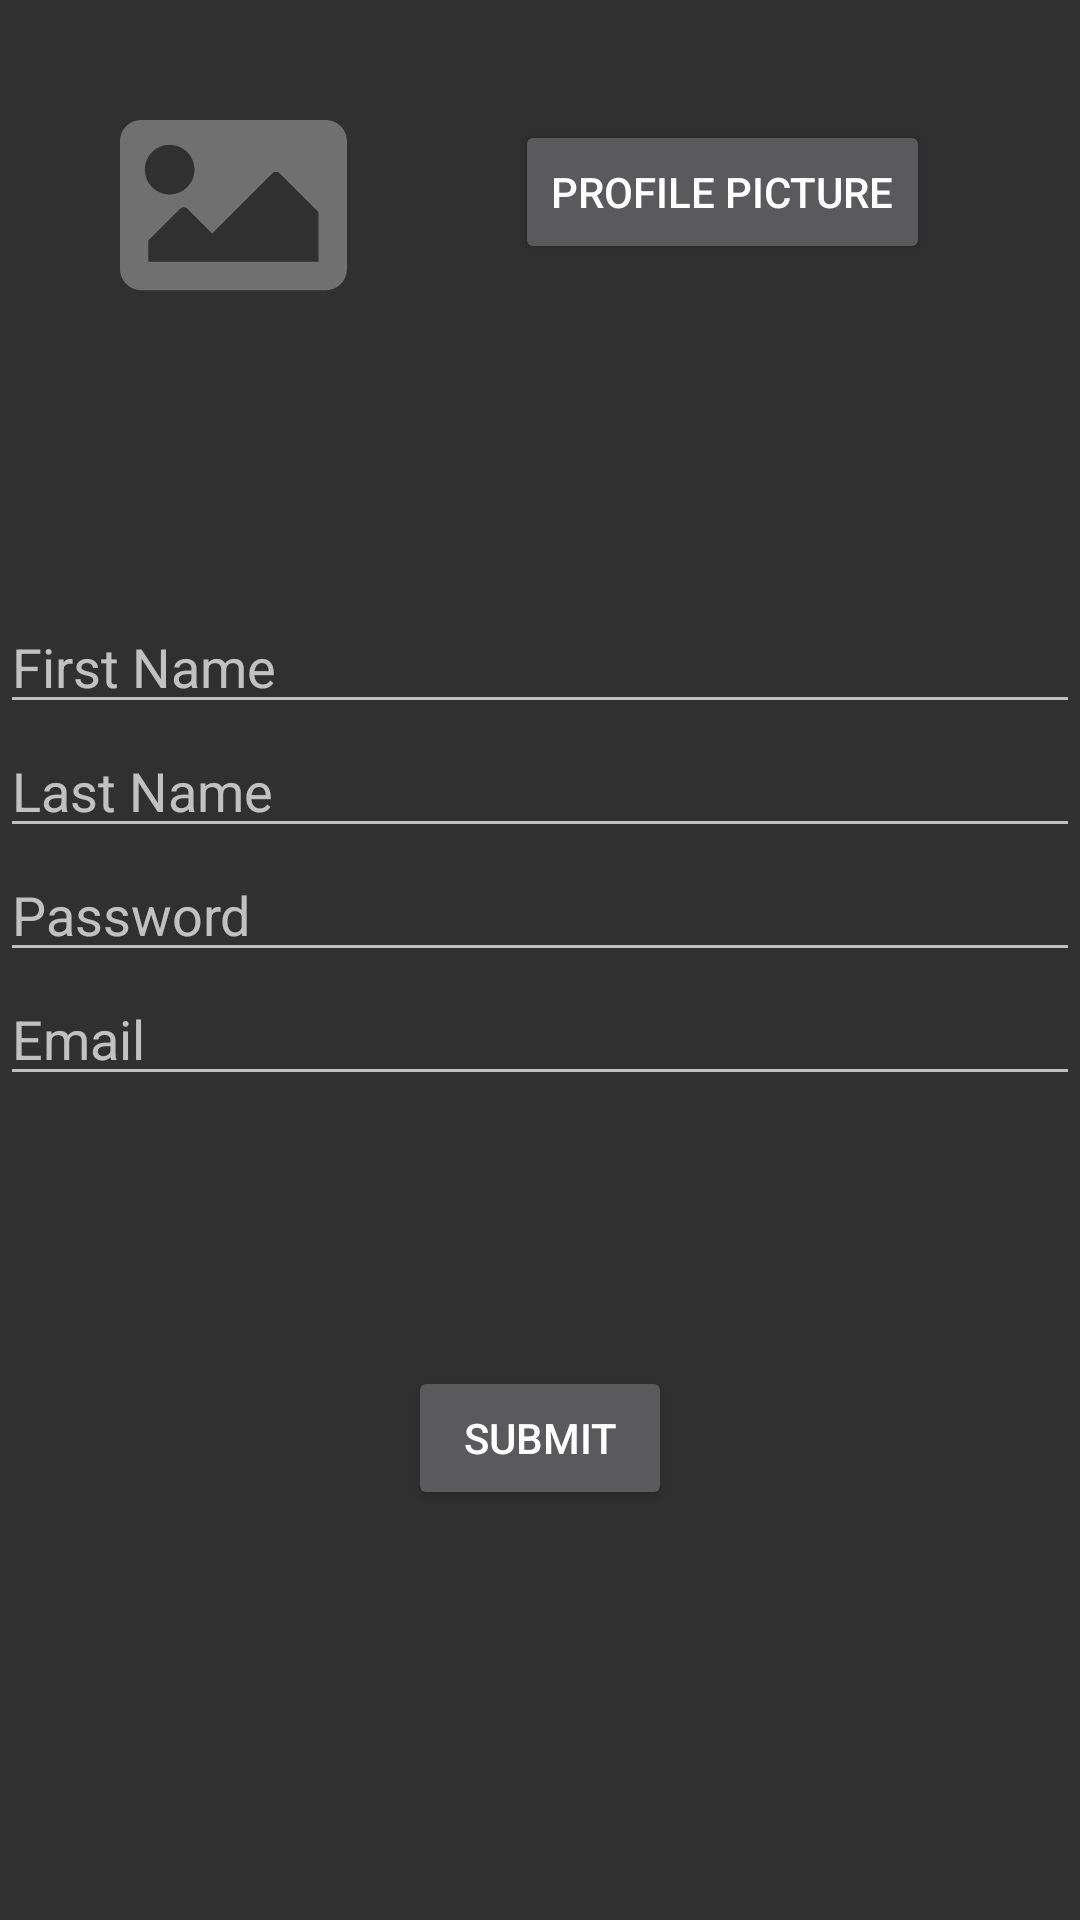

Android layout source for this screen:
<!-- AndroidManifest.xml: application theme Theme.AppCompat.NoActionBar -->
<!-- res/layout/activity_add_user.xml -->
<?xml version="1.0" encoding="utf-8"?>
<androidx.constraintlayout.widget.ConstraintLayout xmlns:android="http://schemas.android.com/apk/res/android"
    xmlns:app="http://schemas.android.com/apk/res-auto"
    xmlns:tools="http://schemas.android.com/tools"
    android:layout_width="match_parent"
    android:layout_height="match_parent"
    tools:context=".AddUserActivity">


    <EditText
        android:id="@+id/firstName"
        android:layout_width="0dp"
        android:layout_height="wrap_content"
        android:layout_marginTop="200dp"
        android:hint="First Name"
        android:inputType="text"
        app:layout_constraintEnd_toEndOf="parent"
        app:layout_constraintStart_toStartOf="parent"
        app:layout_constraintTop_toTopOf="parent" />

    <EditText
        android:id="@+id/lastName"
        android:layout_width="0dp"
        android:layout_height="wrap_content"
        android:hint="Last Name"
        android:inputType="textPersonName"
        app:layout_constraintEnd_toEndOf="parent"
        app:layout_constraintStart_toStartOf="parent"
        app:layout_constraintTop_toBottomOf="@+id/firstName" />


    <EditText
        android:id="@+id/password"
        android:layout_width="0dp"
        android:layout_height="wrap_content"
        android:hint="Password"
        android:inputType="number"
        app:layout_constraintEnd_toEndOf="parent"
        app:layout_constraintStart_toStartOf="parent"
        app:layout_constraintTop_toBottomOf="@+id/lastName" />

    <EditText
        android:id="@+id/email"
        android:layout_width="0dp"
        android:layout_height="wrap_content"
        android:hint="Email"
        app:layout_constraintEnd_toEndOf="parent"
        app:layout_constraintStart_toStartOf="parent"
        app:layout_constraintTop_toBottomOf="@+id/password" />


    <Button
        android:id="@+id/submitBtn"
        android:layout_width="wrap_content"
        android:layout_height="wrap_content"
        android:layout_marginTop="90dp"
        android:text="Submit"
        app:layout_constraintEnd_toEndOf="parent"
        app:layout_constraintStart_toStartOf="parent"
        app:layout_constraintTop_toBottomOf="@+id/email" />

    <ImageView
        android:id="@+id/profilepicIV"
        android:layout_width="wrap_content"
        android:layout_height="wrap_content"
        android:layout_marginStart="40dp"
        android:layout_marginTop="40dp"
        app:layout_constraintStart_toStartOf="parent"
        app:layout_constraintTop_toTopOf="parent"
        android:background="@drawable/image"
        tools:srcCompat="@tools:sample/avatars" />

    <Button
        android:id="@+id/addPicture"
        android:layout_width="wrap_content"
        android:layout_height="wrap_content"
        android:layout_marginTop="40dp"
        android:layout_marginEnd="50dp"
        android:text="Profile Picture"
        app:layout_constraintEnd_toEndOf="parent"
        app:layout_constraintTop_toTopOf="parent" />


</androidx.constraintlayout.widget.ConstraintLayout>
<!-- resources referenced by this layout -->
<resources>
  <!-- drawable image (drawable) -->
  <?xml version="1.0" encoding="utf-8"?>
  <layer-list
      xmlns:android="http://schemas.android.com/apk/res/android" >
  
      
      <item android:drawable="@drawable/ic_launcher_foreground"/>
      <item android:drawable="@drawable/circular"/>
  </layer-list>
  <!-- drawable ic_launcher_foreground: png bitmap (mipmap-hdpi, 2732 bytes) -->
  <!-- drawable circular (drawable) -->
  <?xml version="1.0" encoding="utf-8"?>
  <shape xmlns:android="http://schemas.android.com/apk/res/android"
  
      android:innerRadius="0dp"
      android:shape="ring"
      android:thicknessRatio="2.0"
      android:useLevel="false" >
  
      <solid
          android:color="@android:color/transparent" />
  
      <stroke
          android:width="1dp"
          android:color="@android:color/black" />
  </shape>
</resources>
